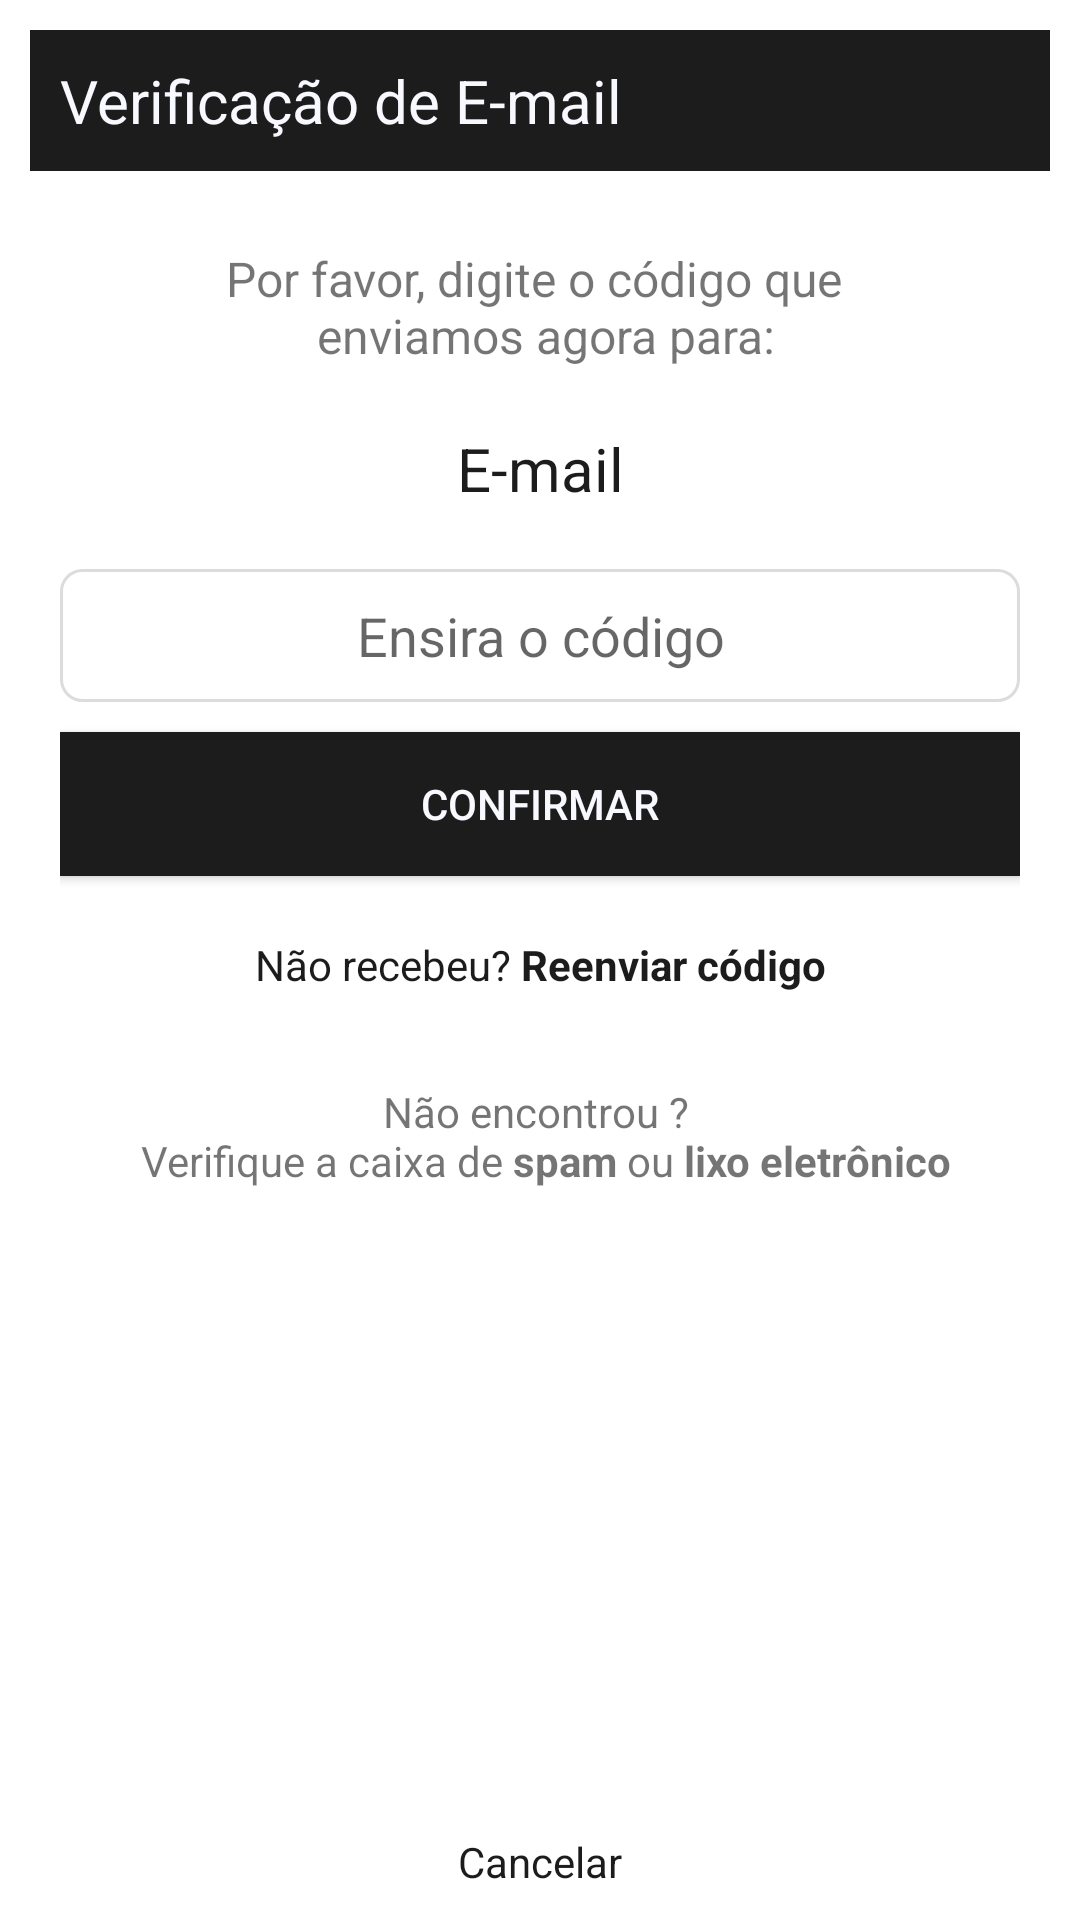

Here is an Android app screen rendered from its layout file. Give the layout XML and the strings, colors and styles it references.
<!-- AndroidManifest.xml: application theme Theme.BergBurgDelivery -->
<!-- res/layout/layout_confirmacao_email.xml -->
<?xml version="1.0" encoding="utf-8"?>
<LinearLayout xmlns:android="http://schemas.android.com/apk/res/android"
    xmlns:app="http://schemas.android.com/apk/res-auto"
    android:layout_width="match_parent"
    android:layout_height="match_parent"
    android:orientation="vertical"
    android:padding="10dp">

    <LinearLayout
        android:layout_width="match_parent"
        android:layout_height="wrap_content"
        android:layout_marginBottom="15dp"
        android:background="@color/grey11"
        android:orientation="vertical">

        <TextView
            android:id="@+id/textView2"
            android:layout_width="match_parent"
            android:layout_height="wrap_content"
            android:paddingLeft="10dp"
            android:paddingTop="10dp"
            android:paddingBottom="10dp"
            android:text="@string/verificacao_de_email"
            android:textColor="@color/GhostWhite"
            android:textSize="20sp" />

    </LinearLayout>

    <LinearLayout
        android:layout_width="match_parent"
        android:layout_height="wrap_content"
        android:orientation="vertical"
        android:padding="10dp">

        <TextView
            android:id="@+id/textView4"
            android:layout_width="match_parent"
            android:layout_height="wrap_content"
            android:text="@string/enviamos"
            android:textAlignment="center"
            android:textSize="16sp" />

        <TextView
            android:id="@+id/textViewEMailUsuario"
            android:layout_width="match_parent"
            android:layout_height="wrap_content"
            android:layout_marginTop="20dp"
            android:layout_marginBottom="20dp"
            android:text="E-mail"
            android:textAlignment="center"
            android:textColor="@color/grey11"
            android:textSize="20sp" />

        <EditText
            android:id="@+id/editCodigoEmail"
            android:layout_width="match_parent"
            android:layout_height="wrap_content"
            android:background="@drawable/background_campo_text"
            android:ems="10"
            android:hint="Ensira o código"
            android:inputType="number"
            android:padding="10dp"
            android:textAlignment="center" />

        <Button
            android:id="@+id/buttonReiviarEmail"
            android:layout_width="match_parent"
            android:layout_height="wrap_content"
            android:layout_marginTop="10dp"
            android:background="@color/grey11"
            android:backgroundTint="@color/grey11"
            android:text="@string/confirmar"
            android:textColor="@color/GhostWhite"
            android:theme="@style/button_custom_black" />

        <TextView
            android:id="@+id/textViewReinviar"
            android:layout_width="match_parent"
            android:layout_height="wrap_content"
            android:layout_marginTop="20dp"
            android:gravity="center"
            android:text="@string/nao_recebeu"
            android:textColor="@color/grey11" />

        <TextView
            android:id="@+id/textView6"
            android:layout_width="match_parent"
            android:layout_height="wrap_content"
            android:layout_marginTop="30dp"
            android:gravity="center"
            android:text="@string/nao_encontrou" />

    </LinearLayout>

    <LinearLayout
        android:layout_width="match_parent"
        android:layout_height="match_parent"
        android:gravity="bottom|right"
        android:orientation="vertical" >

        <TextView
            android:id="@+id/textViewCancelar"
            android:layout_width="match_parent"
            android:layout_height="wrap_content"
            android:gravity="center"
            android:text="@string/cancelar"
            android:textColor="@color/grey11" />
    </LinearLayout>

</LinearLayout>
<!-- resources referenced by this layout -->
<resources>
  <color name="GhostWhite">#F8F8FF</color>
  <color name="grey11">#1C1C1C</color>
  <!-- drawable background_campo_text (drawable) -->
  <?xml version="1.0" encoding="utf-8"?>
  <shape xmlns:android="http://schemas.android.com/apk/res/android" android:shape="rectangle">
      <stroke android:color="@color/Gainsboro" android:width="1dp"/>
      <corners android:radius="7dp"/>
  
  </shape>
  <string name="cancelar">Cancelar</string>
  <string name="confirmar">Confirmar</string>
  <string name="enviamos">Por favor, digite o código que \n enviamos agora para:</string>
  <string name="nao_encontrou">Não encontrou ? \n Verifique a caixa de <b>spam</b> ou <b>lixo eletrônico</b></string>
  <string name="nao_recebeu">Não recebeu? <b>Reenviar código</b></string>
  <string name="verificacao_de_email">Verificação de E-mail</string>
  <style name="button_custom_black">
          <item name="colorPrimary">@color/grey11</item>
          <item name="android:textColor">@color/grey11</item>
      </style>
  <style name="Theme.BergBurgDelivery" parent="Theme.MaterialComponents.Light.DarkActionBar">
          
          <item name="colorPrimary">@color/black</item>
          <item name="colorPrimaryVariant">@color/black</item>
          <item name="colorOnPrimary">@color/white</item>
          
          <item name="colorSecondary">@color/amarelo</item>
          <item name="colorSecondaryVariant">@color/amarelo</item>
          <item name="colorOnSecondary">@color/amarelo</item>
          
          <item name="android:statusBarColor" tools:targetApi="l">?attr/colorPrimaryVariant</item>
          
      </style>
  <color name="Gainsboro">#DCDCDC</color>
  <color name="black">#FF000000</color>
  <color name="white">#FFFFFFFF</color>
  <color name="amarelo">#FFEB3B</color>
</resources>
